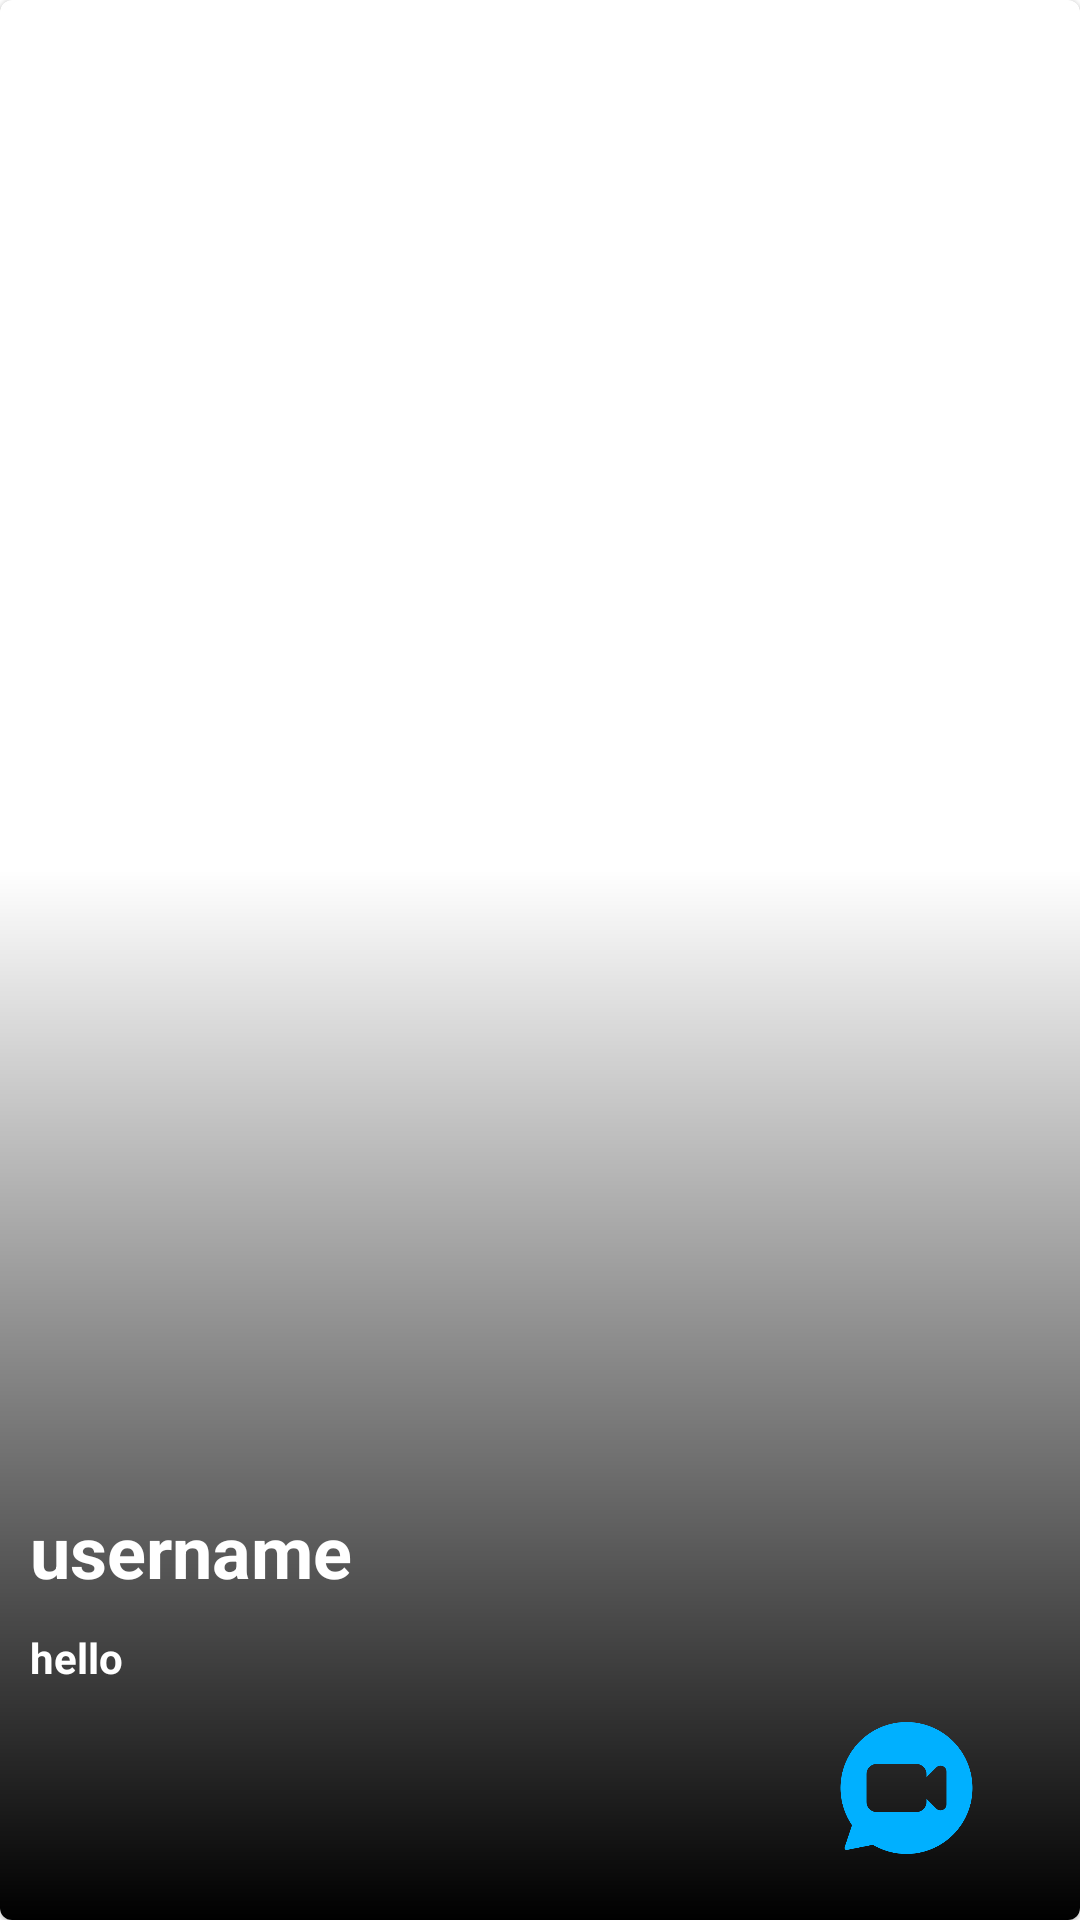

Produce the Android XML layout that renders to this screen, including the resource entries it uses.
<!-- AndroidManifest.xml: application theme Theme.Flirtly -->
<!-- res/layout/user_card.xml -->
<?xml version="1.0" encoding="utf-8"?>
<com.google.android.material.card.MaterialCardView xmlns:android="http://schemas.android.com/apk/res/android"
    xmlns:app="http://schemas.android.com/apk/res-auto"
    android:layout_width="match_parent"
    android:layout_height="match_parent">

    <androidx.constraintlayout.widget.ConstraintLayout
        android:layout_width="match_parent"
        android:layout_height="match_parent">

        <ImageView
            android:id="@+id/user_image"
            android:layout_width="match_parent"
            android:layout_height="match_parent"
            android:scaleType="centerCrop" />

        <ImageView
            android:layout_width="match_parent"
            android:layout_height="350dp"
            android:src="@drawable/gradient"
            app:layout_constraintBottom_toBottomOf="parent"
            app:layout_constraintEnd_toEndOf="parent"
            app:layout_constraintStart_toStartOf="parent" />

        <TextView
            android:id="@+id/name"
            android:layout_width="wrap_content"
            android:layout_height="wrap_content"
            android:layout_margin="10dp"
            android:text="username"
            android:textColor="@color/white"
            android:textSize="24sp"
            android:textStyle="bold"
            app:layout_constraintBottom_toTopOf="@+id/email"
            app:layout_constraintStart_toStartOf="parent" />


        <TextView
            android:id="@+id/email"
            android:layout_width="wrap_content"
            android:layout_height="wrap_content"
            android:layout_margin="10dp"
            android:text="hello"
            android:textColor="@color/white"
            android:textStyle="bold"
            app:layout_constraintBottom_toTopOf="@+id/panel"
            app:layout_constraintStart_toStartOf="parent" />


        <LinearLayout
            android:id="@+id/panel"
            android:layout_width="405dp"
            android:layout_height="0dp"
            android:layout_marginBottom="20dp"
            android:orientation="horizontal"
            android:paddingLeft="20dp"
            android:paddingRight="20dp"
            app:layout_constraintBottom_toBottomOf="parent"
            app:layout_constraintEnd_toEndOf="parent"
            app:layout_constraintStart_toStartOf="parent">

            <ImageView
                android:id="@+id/user_call"
                android:layout_width="0dp"
                android:layout_height="48dp"
                android:layout_weight="1"
                android:src="@drawable/user_phone" />

            <ImageView
                android:id="@+id/user_message"
                android:layout_width="0dp"
                android:layout_height="48dp"
                android:layout_weight="1"
                android:src="@drawable/user_message" />

            <ImageView
                android:id="@+id/user_videocall"
                android:layout_width="0dp"
                android:layout_height="48dp"
                android:layout_weight="1"
                android:src="@drawable/user_videocall"
                app:tint="#00B0FF" />


        </LinearLayout>


    </androidx.constraintlayout.widget.ConstraintLayout>

</com.google.android.material.card.MaterialCardView>
<!-- resources referenced by this layout -->
<resources>
  <color name="white">#FFFFFFFF</color>
  <!-- drawable gradient (drawable) -->
  <?xml version="1.0" encoding="utf-8"?>
  <shape xmlns:android="http://schemas.android.com/apk/res/android">
  
      <gradient
          android:endColor="#00000000"
          android:startColor="@color/black"
          android:angle="90" />
  
  </shape>
  <!-- drawable user_videocall: png bitmap (drawable, 28494 bytes) -->
  <style name="Theme.Flirtly" parent="Theme.MaterialComponents.DayNight.DarkActionBar">
          
          <item name="colorPrimary">@color/color_primary</item>
          <item name="colorPrimaryVariant">@color/color_primary</item>
          <item name="colorOnPrimary">@color/white</item>
          
          <item name="colorSecondary">@color/teal_200</item>
          <item name="colorSecondaryVariant">@color/teal_700</item>
          <item name="colorOnSecondary">@color/color_primary</item>
          <item name="android:statusBarColor">?attr/colorPrimaryVariant</item>
  
      </style>
  <color name="black">#FF000000</color>
  <color name="color_primary">#E30022</color>
  <color name="teal_200">#FF03DAC5</color>
  <color name="teal_700">#FF018786</color>
</resources>
